The GitHub repository devdezzies/deep-learning-with-pytorch contains a labelled image folder "pizza_steak_sushi_20_percent" with 2 categories: steak, sushi. Examples follow, each with its label.

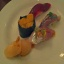
Label: sushi

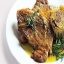
Label: steak

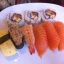
Label: sushi

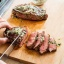
Label: steak

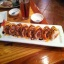
Label: sushi

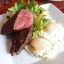
Label: steak
